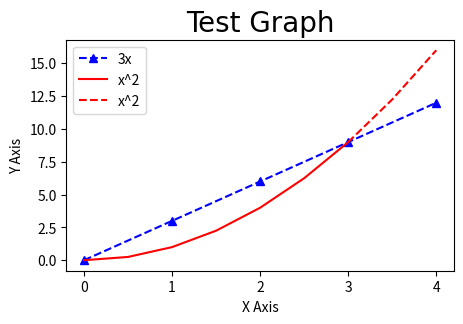

Here is the Python script that generated this plot:
import matplotlib.pyplot as plt
import numpy as np
import pandas as pd

x=[0,1,2,3,4]
y=[0,3,6,9,12]

plt.figure(figsize=(5,3), dpi=150)

# plt.plot(x,y,label='3x',color='red',linewidth=2,marker='.',markersize=10,markeredgecolor='black',linestyle='--')
plt.plot(x,y,'b^--',label='3x')

x2 = np.arange(0,4.5,0.5)
plt.plot(x2[:7],x2[:7]**2,'r',label='x^2')
plt.plot(x2[6:],x2[6:]**2,'r--',label='x^2')

plt.title('Test Graph', fontdict={'fontname': 'Comic Sans MS', 'fontsize': 20})
plt.xlabel('X Axis')
plt.ylabel('Y Axis')

plt.xticks([0,1,2,3,4])
# plt.yticks([3,6,9,12])

plt.legend()

plt.savefig('testgraph.png', dpi=300)

plt.show()